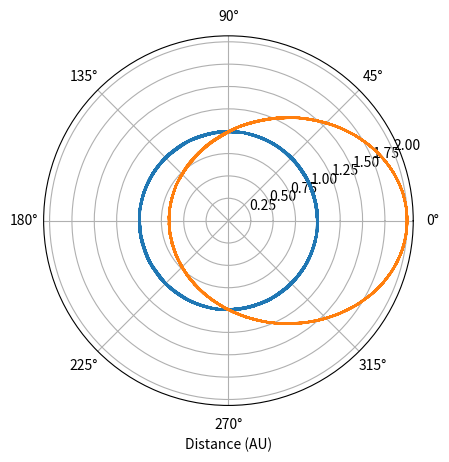

This chart was generated by the following Python code:
#!/usr/bin/env python3
# -*- coding: utf-8 -*-
"""
Created on Mon Feb 17 17:01:26 2020

[redacted]
"""

# python 3 version 2/15
import numpy as np
import matplotlib.pyplot as plt

def rk4(x,t,tau,derivsRK):
#%  Runge-Kutta integrator (4th order)
#% Input arguments -
#%   x = current value of dependent variable
#%   t = independent variable (usually time)
#%   tau = step size (usually timestep)
#%   derivsRK = right hand side of the ODE; derivsRK is the
#%             name of the function which returns dx/dt
#%             Calling format derivsRK(x,t).
#% Output arguments -
#%   xout = new value of x after a step of size tau
    half_tau = 0.5*tau
    F1 = derivsRK(x,t)
    t_half = t + half_tau
    xtemp = x + half_tau*F1
    F2 = derivsRK(xtemp,t_half)
    xtemp = x + half_tau*F2
    F3 = derivsRK(xtemp,t_half)
    t_full = t + tau
    xtemp = x + tau*F3
    F4 = derivsRK(xtemp,t_full)
    xout = x + tau/6.*(F1 + F4 + 2.*(F2+F3))
    return xout
def rka(x,t,tau,err,derivsRK):

#% Adaptive Runge-Kutta routine
#% Inputs
#%   x          Current value of the dependent variable
#%   t          Independent variable (usually time)
#%   tau        Step size (usually time step)
#%   err        Desired fractional local truncation error
#%   derivsRK   Right hand side of the ODE; derivsRK is the
#%              name of the function which returns dx/dt
#%              Calling format derivsRK(x,t).
#% Outputs
#%   xSmall     New value of the dependent variable
#%   t          New value of the independent variable
#%   tau        Suggested step size for next call to rka

#%* Set initial variables
    tSave = t;  xSave = x    # Save initial values
    safe1 = .9;  safe2 = 4.  # Safety factors
    eps = np.spacing(1) # smallest value

#%* Loop over maximum number of attempts to satisfy error bound
    maxTry = 100

    for iTry in range(1,maxTry):
	
#%* Take the two small time steps
        half_tau = 0.5 * tau
        xTemp = rk4(xSave,tSave,half_tau,derivsRK)
        t = tSave + half_tau
        xSmall = rk4(xTemp,t,half_tau,derivsRK)
  
  #%* Take the single big time step
        t = tSave + tau
        xBig = rk4(xSave,tSave,tau,derivsRK)
  
  #%* Compute the estimated truncation error
        scale = err * (np.abs(xSmall) + np.abs(xBig))/2.
        xDiff = xSmall - xBig
        errorRatio = np.max( [np.abs(xDiff)/(scale + eps)] )
        
        #print safe1,tau,errorRatio
  
  #%* Estimate news tau value (including safety factors)
        tau_old = tau

        tau = safe1*tau_old*errorRatio**(-0.20)
        tau = np.max([tau,tau_old/safe2])
        tau = np.min([tau,safe2*tau_old])
  
  #%* If error is acceptable, return computed values
        if errorRatio < 1 : 
          # xSmall = xSmall #% +  (xDiff)/15
          #   xSmall = (16.*xSmall - xBig)/15. # correction
            return xSmall, t, tau  

#%* Issue error message if error bound never satisfied
    print ('ERROR: Adaptive Runge-Kutta routine failed')
    return
def gravrk(s,t):
#%  Returns right-hand side of Kepler ODE; used by Runge-Kutta routines
#%  Inputs
#%    s      State vector [r(1) r(2) v(1) v(2)]
#%    t      Time (not used)
#%  Output
#%    deriv  Derivatives [dr(1)/dt dr(2)/dt dv(1)/dt dv(2)/dt]

    GM = 4*np.pi**2
    
#%* Compute acceleration
    r = np.array([s[0], s[1]])  # Unravel the vector s into position and velocity
    v = np.array([s[2] ,s[3]])
    accel = -GM*r/np.linalg.norm(r)**3  # Gravitational acceleration

#%* Return derivatives [dr(1)/dt dr(2)/dt dv(1)/dt dv(2)/dt]
    derivs = np.array([v[0], v[1], accel[0], accel[1]])
    return derivs

# orbit - Program to compute the orbit of a comet.
"""
Planning:
    Input:
    Takes list of objects
    Each object has a dict that states:
        radius (r0)
        velocity (v0)
        mass (mass)
    tau and nSteps is directly passed in
    
    Output:
    Iterate over array and build inital value arrays for each planet
    each planet is a dict in a list
    dict contains variables with standard names as from orbit.py as keys
    values for each key are lists
    
"""
def orbit(tau, nStep, input_list = [],calc_info = False, plot_momentum = False,
           plot_traj = True, plot_energy = False):        

    if input_list:
        output_list = []
        for planet in input_list:  # planet in input list is tuple of (r0,v0,mass0)
            r = np.array([planet[0], 0.])
            v = np.array([0., planet[1]])
            state = np.array([ r[0], r[1], v[0], v[1] ])
            mass = planet[2]
            output_list.append({'r' : r, 'v' : v,'state': state, 'mass': mass})
            print(planet)
    else:
        raise Exception("Please enter input values")

    
    #r_e = np.array([r0_e, 0.])
    #v_e = np.array([0., v0_e])
    #state_e = np.array([ r_e[0], r_e[1], v_e[0], v_e[1] ])   # Used by R-K routines
    
    #r_j = np.array([r0_j, 0.])
    #v_j = np.array([0., v0_j])
    #state_j = np.array([ r_j[0], r_j[1], v_j[0], v_j[1] ]) 
    
    #Set physical parameters (mass, G*M)
    GM = 4*np.pi**2      # Grav. const. * Mass of Sun (au^3/yr^2)
    adaptErr = 1.e-4 # Error parameter used by adaptive Runge-Kutta
    time = 0.0
    
    #%* Loop over desired number of steps using specified
    #%  numerical method.
    for istep in range(0,nStep):
        
        if istep == 0:
            tplot = time
        else:
            tplot = np.append(tplot,time)
            
            
        for planet in output_list:
            #%* Record position and energy for plotting.
            # Initially set the arrays for the first step
            if istep == 0:
                
                rplot = np.linalg.norm(planet['r'])
                thplot = np.arctan2(planet['r'][1],planet['r'][0])
                kinetic = .5*planet['mass']*np.linalg.norm(planet['v'])**2
                potential = - GM*planet['mass']/np.linalg.norm(planet['r'])
                momentum = [np.linalg.norm(np.cross(planet['r'],planet['mass']*planet['v']))]

                planet["rplot"] = rplot
                planet['thplot'] = thplot
                planet['kinetic'] = kinetic
                planet['potential'] = potential
                planet['momentum'] = momentum
                
            else:    
                
                planet["rplot"]  = np.append(planet["rplot"] ,np.linalg.norm(planet['r']))           #Record position for polar plot
                planet['thplot'] = np.append(planet['thplot'],np.arctan2(planet['r'][1],planet['r'][0]))
                planet['kinetic']  = np.append(planet['kinetic'] ,0.5*planet['mass']*np.linalg.norm(planet['v'] )**2)   # Record energies
                planet['potential'] = np.append(planet['potential'], -GM*planet['mass']/np.linalg.norm(planet['r']))
                planet['momentum'].append(np.linalg.norm(np.cross(planet['r'], planet['mass']*planet['v'])))
    
            #%* Calculate new position and velocity using Adaptive RK4
            [state, time, tau] = rka(planet['state'],time,tau,adaptErr,gravrk)
            r = np.array([state[0], state[1]])   # Adaptive Runge-Kutta
            v = np.array([state[2], state[3]])
            planet['state'] = state
            planet['r'] = r
            planet['v'] = v
          
            
    if plot_traj:
        #%* Graph the trajectory of the comet.
        plt.figure(1); plt.clf()  #Clear figure 1 window and bring forward
        for planet in output_list:
            plt.polar(planet['thplot'],planet['rplot'],'-')  # Use polar plot for graphing orbit
        plt.xlabel('Distance (AU)')
        plt.grid(True)
    
    if plot_energy:
        #%* Graph the energy of the comet versus time.
        plt.figure(2); plt.clf()   # Clear figure 2 window and bring forward
        totalE = kinetic + potential   # Total energy
        plt.plot(tplot,kinetic,'-.',tplot,potential,'--',tplot,totalE,'-')
        #plt.legend('Kinetic','Potential','Total')
        plt.xlabel('Time (yr)'); plt.ylabel('Energy (M AU^2/yr^2)')
        plt.grid(True)
        plt.show()

   
    

    return rplot, thplot

if __name__ == "__main__":
    # non-elliptical
    # List of input tuples values is (r0,v0)
    input_list = [(1,2*np.pi,1),(2,1*np.pi,1)]
    
    
    rplot, thplot  = orbit(.01,1000, input_list)
